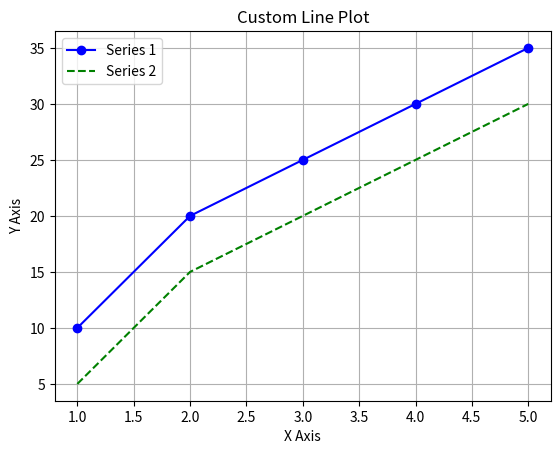

Reproduce this figure in Python.
import matplotlib.pyplot as plt

x = [1, 2, 3, 4, 5]
y1 = [10, 20, 25, 30, 35]
y2 = [5, 15, 20, 25, 30]

# Multiple lines with labels, i.e 	Custom line plot with 2 lines
plt.plot(x, y1, label="Series 1", color="blue", marker="o")
plt.plot(x, y2, label="Series 2", color="green", linestyle="--")

plt.title("Custom Line Plot")
plt.xlabel("X Axis")
plt.ylabel("Y Axis")
plt.legend()
plt.grid(True)

# Save plot
plt.savefig("6_custom_plot.png")
# plt.show() #won't work in this environment coz it doesn't support GUI
# TO display the image, you can use matplotlib's image module and it will display in the Jupyter Notebook or similar environments
# close the plot to free up memory
plt.close()
